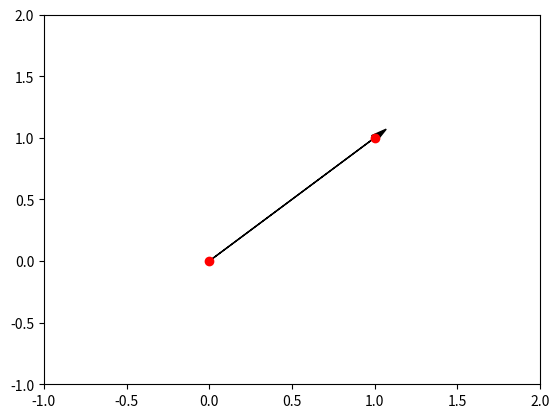

The script that saved this image:
import matplotlib.pyplot as plt

# Define the two points (x, y)
point1 = (0, 0)
point2 = (1, 1)

# Create a figure
plt.figure()

# Plot the two points
plt.plot(*point1, 'ro')  # Red point
plt.plot(*point2, 'ro')  # Red point

# Draw the arrow
plt.arrow(point1[0], point1[1], point2[0] - point1[0], point2[1] - point1[1], 
          head_width=0.05, head_length=0.1, fc='black', ec='black')

# Set plot limits
plt.xlim(-1, 2)
plt.ylim(-1, 2)

# Show the plot
plt.show()
